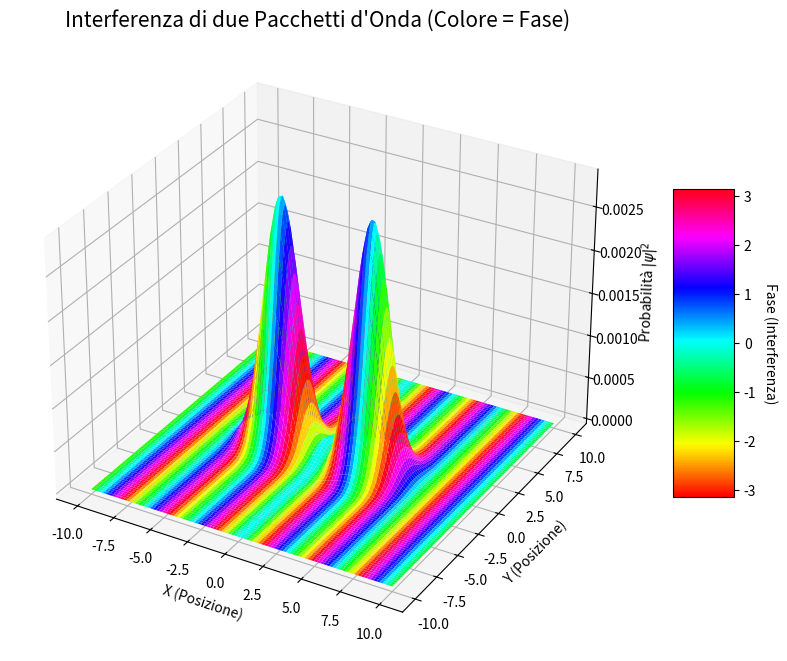

Reproduce this figure in Python.
import numpy as np
import matplotlib.pyplot as plt
from matplotlib import cm
from matplotlib.colors import Normalize

class QuantumScene:
    def __init__(self, x_range=(-10, 10), y_range=(-10, 10), resolution=100):
        """
        Inizializza la griglia spaziale 2D.
        """
        self.x = np.linspace(x_range[0], x_range[1], resolution)
        self.y = np.linspace(y_range[0], y_range[1], resolution)
        self.X, self.Y = np.meshgrid(self.x, self.y)
        # Inizializza la funzione d'onda come griglia di zeri (complessa)
        self.psi = np.zeros_like(self.X, dtype=np.complex128)

    def add_plane_wave(self, kx, ky, amplitude=1.0):
        """
        Aggiunge un'onda piana: Psi = A * exp(i(kx*x + ky*y))
        Utile per simulare particelle libere con momento definito.
        """
        wave = amplitude * np.exp(1j * (kx * self.X + ky * self.Y))
        self.psi += wave

    def add_gaussian_packet(self, x0, y0, sigma, kx=0, ky=0, amplitude=1.0):
        """
        Aggiunge un pacchetto d'onda Gaussiano.
        Rappresenta una particella localizzata (principio di indeterminazione).
        """
        # Parte spaziale (busta gaussiana)
        spatial_envelope = np.exp(-((self.X - x0)**2 + (self.Y - y0)**2) / (2 * sigma**2))
        # Parte del momento (onda piana)
        momentum_part = np.exp(1j * (kx * self.X + ky * self.Y))
        
        packet = amplitude * spatial_envelope * momentum_part
        self.psi += packet

    def add_harmonic_oscillator(self, n, m, alpha=1.0):
        """
        Aggiunge uno stato dell'oscillatore armonico quantistico 2D (Hermite polynomials).
        Fondamentale per la computazione quantistica (modi discreti).
        n, m: numeri quantici lungo x e y.
        """
        from numpy.polynomial.hermite import hermval
        
        # Coefficienti per il polinomio di Hermite (seleziona l'n-esimo e m-esimo)
        c_n = [0] * n + [1]
        c_m = [0] * m + [1]
        
        Hx = hermval(np.sqrt(alpha) * self.X, c_n)
        Hy = hermval(np.sqrt(alpha) * self.Y, c_m)
        
        # Funzione d'onda normalizzata (forma base)
        psi_nm = (Hx * Hy * np.exp(-alpha * (self.X**2 + self.Y**2) / 2))
        self.psi += psi_nm * (1.0 + 0j) # Converti in complesso

    def normalize(self):
        """Normalizza la funzione d'onda totale affinché la somma delle probabilità sia 1."""
        norm_factor = np.sqrt(np.sum(np.abs(self.psi)**2))
        if norm_factor > 0:
            self.psi /= norm_factor

    def render_3d(self, title="Funzione d'Onda Quantistica"):
        """
        Visualizza la funzione d'onda in 3D.
        Z-axis: Densità di Probabilità |Psi|^2
        Colore: Fase (Argomento di Psi)
        """
        fig, ax = plt.subplots(subplot_kw={"projection": "3d"}, figsize=(12, 8))
        
        # Calcolo grandezze fisiche
        probability_density = np.abs(self.psi)**2
        phase = np.angle(self.psi)
        
        # Mappatura della fase su una colormap (hsv è ciclico, perfetto per le fasi)
        # Normalizziamo la fase da -pi a pi -> 0 a 1
        norm = Normalize(vmin=-np.pi, vmax=np.pi)
        colors = cm.hsv(norm(phase))
        
        # Plot della superficie
        surf = ax.plot_surface(self.X, self.Y, probability_density, 
                               facecolors=colors, 
                               rstride=1, cstride=1, 
                               linewidth=0, antialiased=True, shade=False)
        
        # Setup grafico
        ax.set_title(title, fontsize=15)
        ax.set_xlabel('X (Posizione)')
        ax.set_ylabel('Y (Posizione)')
        ax.set_zlabel('Probabilità $|\\psi|^2$')
        
        # Aggiunta colorbar per la fase
        m = cm.ScalarMappable(cmap=cm.hsv, norm=norm)
        m.set_array([])
        cbar = plt.colorbar(m, ax=ax, shrink=0.5, aspect=5)
        cbar.set_label('Fase (Interferenza)', rotation=270, labelpad=15)
        
        plt.show()

# --- ESEMPIO DI UTILIZZO ---

if __name__ == "__main__":
    
    # 1. Creazione della scena
    qc = QuantumScene(resolution=100)
    
    # SCENARIO A: Interferenza di due fenditure (Simulata con due Gaussiane)
    # Aggiungiamo due pacchetti d'onda che si muovono uno verso l'altro
    print("Generazione scenario: Interferenza Quantistica...")
    
    # Pacchetto 1 (Sinistra)
    qc.add_gaussian_packet(x0=-3, y0=0, sigma=1.5, kx=2.0, amplitude=1.0)
    
    # Pacchetto 2 (Destra) - Aggiungendo questo vediamo l'interferenza
    qc.add_gaussian_packet(x0=3, y0=0, sigma=1.5, kx=-2.0, amplitude=1.0)
    
    # SCENARIO B: De-commenta sotto per vedere un Oscillatore Armonico (Stato eccitato)
    # qc = QuantumScene()
    # qc.add_harmonic_oscillator(n=2, m=2, alpha=0.5)

    # Rendering
    qc.normalize()
    qc.render_3d("Interferenza di due Pacchetti d'Onda (Colore = Fase)")